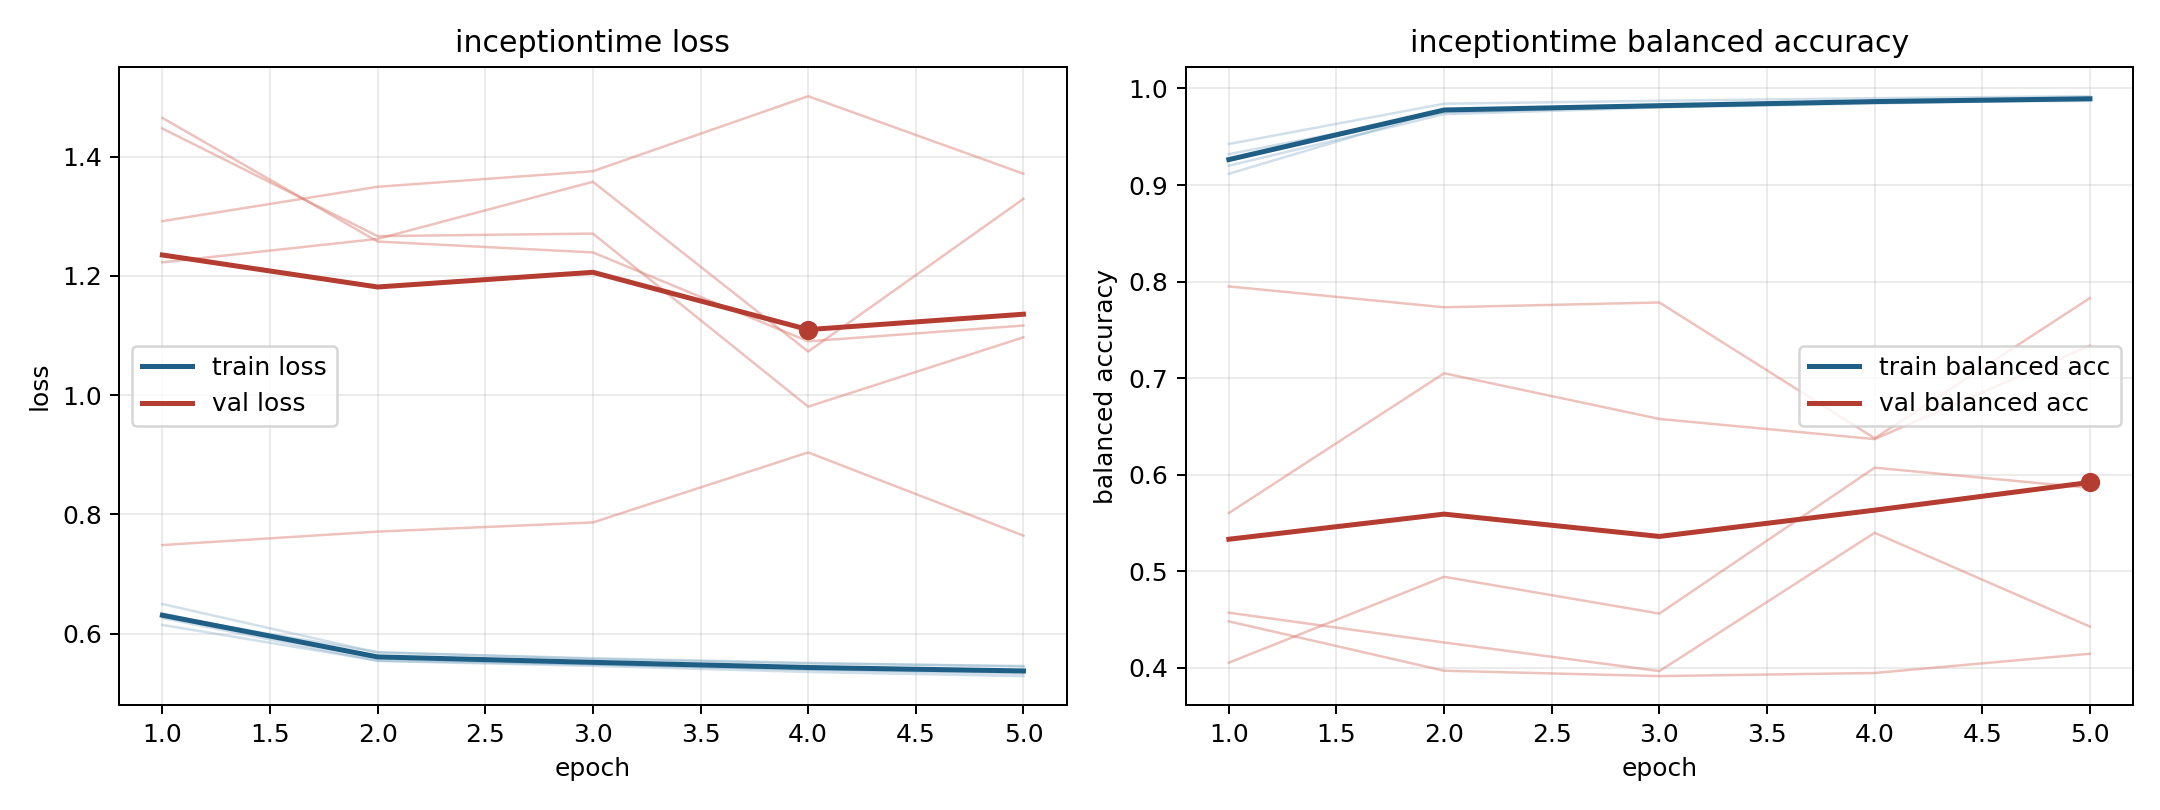

Source data for this figure (header and first rows):
model, fold, epoch, train_loss, train_balanced_accuracy, val_loss, val_balanced_accuracy
inceptiontime, 1, 1, 0.6144, 0.9425, 1.292, 0.4482
inceptiontime, 1, 2, 0.5546, 0.9842, 1.349, 0.3971
inceptiontime, 1, 3, 0.548, 0.9872, 1.375, 0.3915
inceptiontime, 1, 4, 0.5396, 0.9899, 1.501, 0.3948
inceptiontime, 1, 5, 0.5349, 0.992, 1.371, 0.4147
inceptiontime, 2, 1, 0.6335, 0.92, 1.465, 0.5604
inceptiontime, 2, 2, 0.5584, 0.9733, 1.257, 0.7051
inceptiontime, 2, 3, 0.5487, 0.9803, 1.239, 0.6578
inceptiontime, 2, 4, 0.5395, 0.9845, 1.09, 0.6369
inceptiontime, 2, 5, 0.5327, 0.9883, 1.117, 0.7337
inceptiontime, 3, 1, 0.6298, 0.932, 1.447, 0.4054
inceptiontime, 3, 2, 0.5688, 0.9751, 1.267, 0.4944
inceptiontime, 3, 3, 0.5574, 0.9816, 1.271, 0.4563
inceptiontime, 3, 4, 0.5497, 0.9857, 0.9805, 0.6073
inceptiontime, 3, 5, 0.5456, 0.9871, 1.097, 0.5864
inceptiontime, 4, 1, 0.6495, 0.9116, 0.7484, 0.795
inceptiontime, 4, 2, 0.5681, 0.9781, 0.771, 0.7734
inceptiontime, 4, 3, 0.5585, 0.9807, 0.7863, 0.7784
inceptiontime, 4, 4, 0.5508, 0.9863, 0.9038, 0.6378
inceptiontime, 4, 5, 0.5444, 0.9893, 0.7642, 0.783
inceptiontime, 5, 1, 0.6261, 0.9256, 1.223, 0.4572
inceptiontime, 5, 2, 0.554, 0.9777, 1.262, 0.4263
inceptiontime, 5, 3, 0.5458, 0.9809, 1.358, 0.3967
inceptiontime, 5, 4, 0.5356, 0.9855, 1.073, 0.5399
inceptiontime, 5, 5, 0.5286, 0.9898, 1.329, 0.4428
